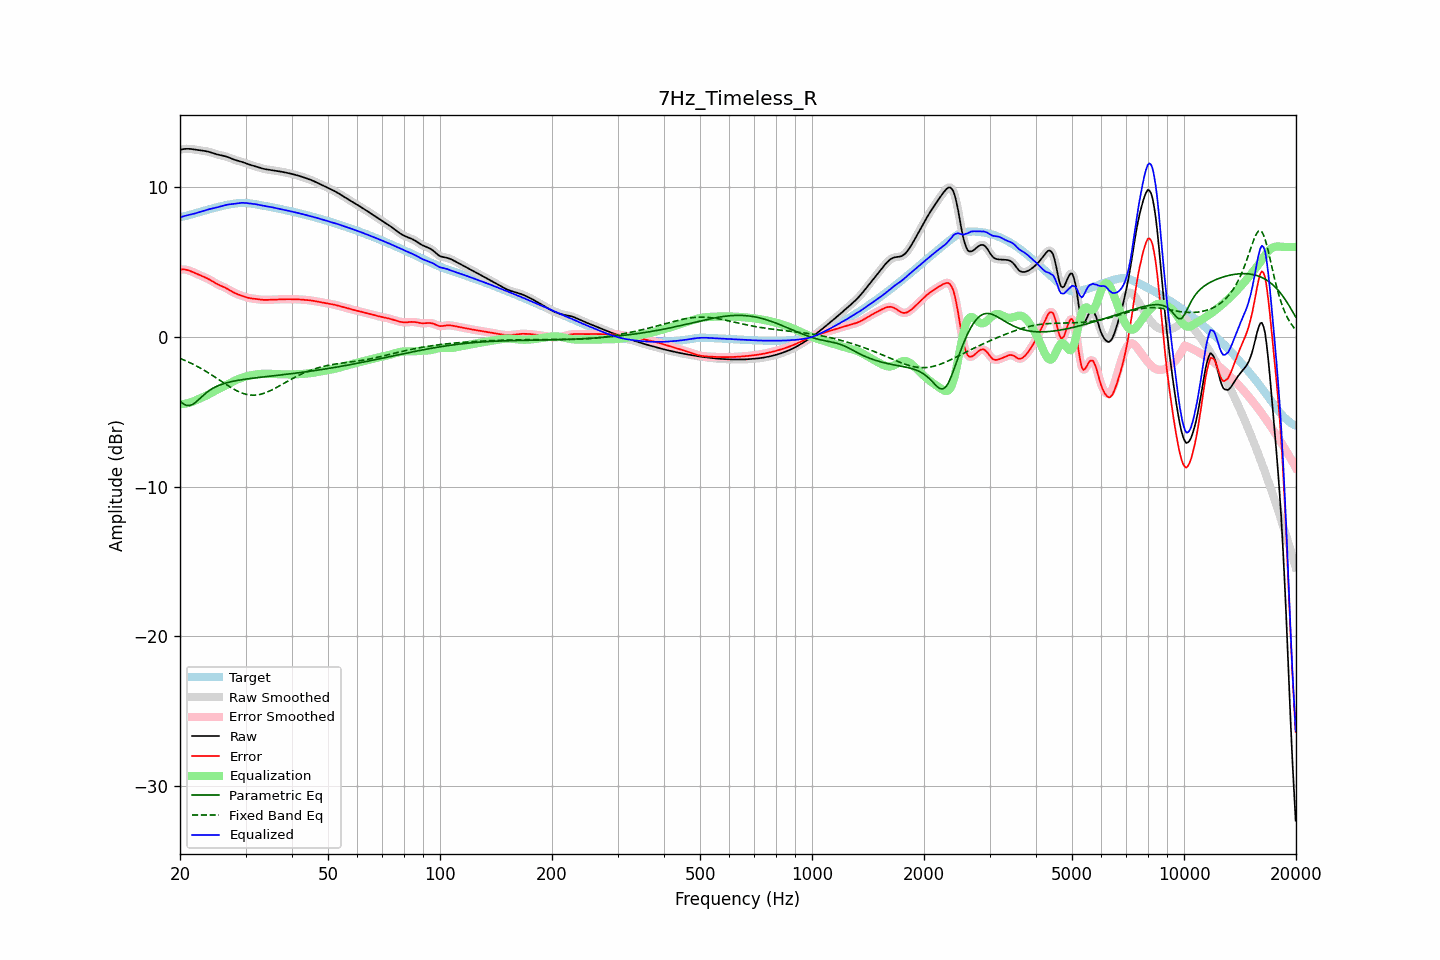

Values plotted in this chart, from the file beside it:
frequency, raw, error, smoothed, error_smoothed, equalization, parametric_eq, fixed_band_eq, equalized_raw, equalized_smoothed, target
20.00, 12.49, 4.48, 12.49, 4.48, -4.51, -4.30, -1.44, 7.98, 7.98, 8.01
20.20, 12.51, 4.50, 12.51, 4.49, -4.50, -4.39, -1.49, 8.01, 8.01, 8.01
20.40, 12.53, 4.50, 12.53, 4.50, -4.49, -4.47, -1.53, 8.04, 8.04, 8.03
20.61, 12.54, 4.49, 12.54, 4.49, -4.47, -4.53, -1.58, 8.07, 8.07, 8.05
20.81, 12.55, 4.47, 12.55, 4.47, -4.45, -4.58, -1.62, 8.10, 8.10, 8.08
21.02, 12.55, 4.44, 12.55, 4.44, -4.43, -4.59, -1.67, 8.12, 8.12, 8.11
21.23, 12.55, 4.41, 12.55, 4.41, -4.40, -4.59, -1.72, 8.15, 8.15, 8.14
21.44, 12.54, 4.37, 12.54, 4.37, -4.37, -4.55, -1.77, 8.17, 8.17, 8.17
21.66, 12.52, 4.32, 12.52, 4.32, -4.32, -4.50, -1.82, 8.20, 8.20, 8.20
21.87, 12.50, 4.27, 12.50, 4.27, -4.28, -4.43, -1.88, 8.23, 8.23, 8.23
22.09, 12.49, 4.23, 12.49, 4.23, -4.23, -4.35, -1.93, 8.26, 8.26, 8.26
22.31, 12.47, 4.18, 12.47, 4.18, -4.18, -4.25, -1.99, 8.29, 8.29, 8.29
22.54, 12.46, 4.13, 12.46, 4.13, -4.14, -4.15, -2.05, 8.32, 8.32, 8.32
22.76, 12.44, 4.09, 12.44, 4.09, -4.09, -4.05, -2.11, 8.35, 8.35, 8.35
22.99, 12.43, 4.04, 12.43, 4.04, -4.04, -3.95, -2.17, 8.38, 8.38, 8.39
23.22, 12.41, 4.00, 12.41, 4.00, -3.99, -3.86, -2.24, 8.42, 8.42, 8.42
23.45, 12.40, 3.95, 12.39, 3.95, -3.94, -3.77, -2.30, 8.45, 8.45, 8.45
23.69, 12.37, 3.90, 12.37, 3.90, -3.89, -3.69, -2.37, 8.48, 8.48, 8.48
23.92, 12.35, 3.84, 12.35, 3.84, -3.83, -3.61, -2.43, 8.51, 8.51, 8.51
24.16, 12.32, 3.78, 12.32, 3.78, -3.78, -3.54, -2.50, 8.54, 8.54, 8.54
24.40, 12.28, 3.72, 12.28, 3.72, -3.72, -3.47, -2.57, 8.57, 8.57, 8.56
24.65, 12.24, 3.65, 12.24, 3.65, -3.65, -3.41, -2.64, 8.59, 8.59, 8.59
24.89, 12.21, 3.59, 12.21, 3.59, -3.60, -3.35, -2.71, 8.61, 8.61, 8.62
25.14, 12.18, 3.53, 12.18, 3.53, -3.54, -3.30, -2.78, 8.64, 8.64, 8.65
25.39, 12.15, 3.47, 12.15, 3.47, -3.48, -3.25, -2.85, 8.67, 8.67, 8.68
25.65, 12.13, 3.43, 12.13, 3.43, -3.43, -3.21, -2.92, 8.70, 8.70, 8.70
25.91, 12.10, 3.38, 12.11, 3.38, -3.38, -3.17, -3.00, 8.73, 8.73, 8.73
26.16, 12.08, 3.33, 12.08, 3.33, -3.33, -3.14, -3.07, 8.76, 8.76, 8.75
26.43, 12.06, 3.28, 12.06, 3.28, -3.27, -3.10, -3.14, 8.79, 8.78, 8.78
26.69, 12.02, 3.23, 12.02, 3.23, -3.22, -3.07, -3.21, 8.81, 8.81, 8.80
26.96, 11.99, 3.17, 11.99, 3.17, -3.16, -3.04, -3.28, 8.83, 8.83, 8.82
27.23, 11.94, 3.10, 11.94, 3.10, -3.10, -3.02, -3.34, 8.84, 8.84, 8.84
27.50, 11.90, 3.04, 11.90, 3.04, -3.04, -2.99, -3.41, 8.85, 8.85, 8.86
27.77, 11.86, 2.98, 11.86, 2.98, -2.99, -2.97, -3.47, 8.87, 8.87, 8.88
28.05, 11.82, 2.92, 11.82, 2.93, -2.93, -2.95, -3.53, 8.88, 8.88, 8.89
28.33, 11.78, 2.88, 11.78, 2.88, -2.88, -2.93, -3.58, 8.90, 8.90, 8.91
28.62, 11.75, 2.83, 11.75, 2.83, -2.83, -2.91, -3.64, 8.92, 8.92, 8.92
28.90, 11.72, 2.79, 11.72, 2.79, -2.79, -2.89, -3.69, 8.93, 8.93, 8.93
29.19, 11.69, 2.76, 11.69, 2.76, -2.75, -2.87, -3.73, 8.94, 8.94, 8.93
29.48, 11.66, 2.72, 11.66, 2.72, -2.71, -2.86, -3.77, 8.94, 8.94, 8.94
29.78, 11.62, 2.68, 11.62, 2.68, -2.68, -2.84, -3.81, 8.94, 8.94, 8.94
30.08, 11.58, 2.65, 11.58, 2.65, -2.65, -2.82, -3.83, 8.93, 8.93, 8.94
30.38, 11.54, 2.61, 11.54, 2.62, -2.62, -2.81, -3.86, 8.92, 8.92, 8.93
30.68, 11.50, 2.59, 11.50, 2.59, -2.60, -2.79, -3.88, 8.91, 8.91, 8.91
30.99, 11.47, 2.57, 11.47, 2.57, -2.57, -2.78, -3.89, 8.90, 8.90, 8.90
31.30, 11.44, 2.56, 11.44, 2.55, -2.55, -2.77, -3.89, 8.88, 8.88, 8.88
31.61, 11.41, 2.54, 11.41, 2.54, -2.54, -2.75, -3.90, 8.87, 8.87, 8.87
31.93, 11.37, 2.53, 11.37, 2.53, -2.52, -2.74, -3.89, 8.85, 8.85, 8.85
32.24, 11.34, 2.51, 11.34, 2.51, -2.51, -2.73, -3.88, 8.83, 8.83, 8.83
32.57, 11.30, 2.49, 11.30, 2.49, -2.49, -2.72, -3.86, 8.81, 8.81, 8.81
32.89, 11.27, 2.48, 11.27, 2.48, -2.48, -2.70, -3.84, 8.79, 8.79, 8.79
33.22, 11.24, 2.47, 11.24, 2.47, -2.47, -2.69, -3.81, 8.77, 8.77, 8.77
33.55, 11.21, 2.46, 11.21, 2.46, -2.47, -2.68, -3.78, 8.75, 8.75, 8.75
33.89, 11.19, 2.46, 11.19, 2.46, -2.46, -2.67, -3.74, 8.73, 8.73, 8.73
34.23, 11.17, 2.46, 11.17, 2.46, -2.46, -2.65, -3.70, 8.71, 8.71, 8.71
34.57, 11.16, 2.47, 11.16, 2.47, -2.47, -2.64, -3.66, 8.69, 8.69, 8.69
34.92, 11.14, 2.47, 11.14, 2.47, -2.47, -2.63, -3.61, 8.67, 8.67, 8.67
35.27, 11.13, 2.48, 11.13, 2.48, -2.48, -2.62, -3.56, 8.65, 8.65, 8.65
35.62, 11.11, 2.48, 11.11, 2.48, -2.48, -2.61, -3.50, 8.63, 8.63, 8.63
35.97, 11.09, 2.49, 11.10, 2.49, -2.49, -2.59, -3.45, 8.61, 8.61, 8.61
... 635 more rows
